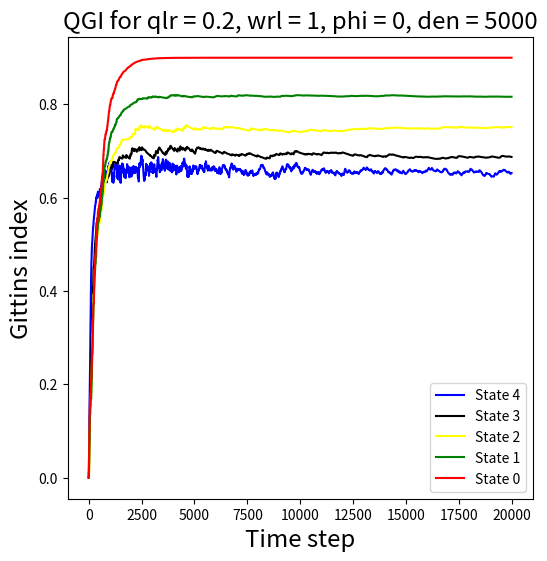

Recreate this plot in Python. (Note: this script raises an exception after producing the figure.)
#!/usr/bin/env python
# coding: utf-8
#Deteriorating arms - 
#for restart paper toy problem. 3 states, 2 arms.
#0,1,2 states 2 has highest gittins. so when you are passive you setup TPM such that you can only visit worse off (lower gittins) states. if 0,1,2 are in increasing gittins, you can only visit 0 from 1 if that arm is passive.
# In[114]:

import numpy as np
import math
import matplotlib.pyplot as plt
import random
from tqdm import tqdm
from copy import deepcopy 
# In[115]:





# In[116]:


class envir():
    def __init__(self):
        self.P =[(0.1,0.9,0,0,0),
                (0.1,0,0.9,0,0),
                (0.1,0,0,0.9,0),
                (0.1,0,0,0,0.9),
                (0.1,0,0,0,0.9)]
        self.rewards = np.array([0.9,0.9**2,0.9**3,0.9**4, 0.9**5])
    def step(self,s,action):
        next_state = deepcopy(s)
        #print(s)
        #print(action)
        next_state[action]= np.random.choice(5,p=self.P[s[action]])
        reward = self.rewards[s[action]]
        return next_state,reward
            

class Agent():
    def __init__(self,alpha,gamma):
        self.Q_values = np.zeros((5,5))
        self.alpha = alpha
        #self.c= c
        self.gamma = gamma
        
    def select_action(self,s,M,epsilon):
        r = random.random()
        if r < epsilon:
            action = np.random.choice(5)
        else:
            gre = [0]*len(s)
            for i in range(len(s)):
                gre[i] = M[s[i]]
                
            action = np.argmax(gre)
            
        return action

# In[117]:



def game(qlr,wlr,phi,den,zone_1_conv,zone_2_conv,zone_3_conv,zone_4_conv,order_conv,x,y,igloo):
    t = 0
    beta = wlr
    epsilon = 1
    s = np.random.choice(5,5)
    env = envir()
    while True:
        
        hist0.append(0.1*M[0])
        hist1.append(0.1*M[1])
        hist2.append(0.1*M[2])
        hist3.append(0.1*M[3])
        hist4.append(0.1*M[4])
        if phi!=0:
            if t==0:
                learning_rate = qlr
                beta = wlr
            if t>=1:
                learning_rate = qlr / math.ceil(t/ den)
                if(t%phi==0):
                    beta = wlr / (1 + math.ceil(t* math.log(t) / den))
                else:
                    beta = 0
        else:
            if t==0:
                learning_rate = qlr
                beta = wlr
            if t>=1:
                learning_rate = qlr / math.ceil(t/ den)
                beta = wlr / (1 + math.ceil(t* math.log(t) / den))

        t = t+1
        
        # Transitions 
        action = agent.select_action(s,M,epsilon)

        next_state, R = env.step(s,action)
        for k in range(5):
            agent.Q_values[int(s[action])][k] += learning_rate*(R+agent.gamma*(max(M[k],agent.Q_values[int(next_state[action])][k]))-agent.Q_values[int(s[action])][k])    

        # One long episode
        s = next_state


        # Updating M
        for i in range(5):
            M[i] += beta*(agent.Q_values[i][i] - M[i])      
        
        #Stopping criteria
        if t>=20000:
            break
        
        

        
    sum0 = 0
    sum1 = 0
    sum2 = 0
    sum3 = 0
    sum4 = 0 
    for i in range(1,201):
        sum0 += hist0[-i]
        sum1 += hist1[-i]
        sum2 += hist2[-i]
        sum3 += hist3[-i]
        sum4 += hist4[-i]
    processed_W = [sum0/200,sum1/200,sum2/200,sum3/200,sum4/200]
    
    if processed_W[0] > processed_W[1] > processed_W[2] > processed_W[3] > processed_W[4]:
        if abs(processed_W[0] - 0.9) <= 0.01 and abs(processed_W[1] - 0.819) <= 0.01 and abs(processed_W[2] - 0.74804) <= 0.01 and abs(processed_W[3] - 0.6909) <= 0.01 and abs(processed_W[4] - 0.64565) <= 0.01:
            print("yes")
            zone_1_conv[y][x] += 1 
    
        if abs(processed_W[0] - 0.9) <= 0.025 and abs(processed_W[1] - 0.819) <= 0.025 and abs(processed_W[2] - 0.74804) <= 0.025 and abs(processed_W[3] - 0.6909) <= 0.025 and abs(processed_W[4] - 0.64565) <= 0.025:
            print("yes2")
            zone_2_conv[y][x] += 1 
    
        if abs(processed_W[0] - 0.9) <= 0.05 and abs(processed_W[1] - 0.819) <= 0.05 and abs(processed_W[2] - 0.74804) <= 0.05 and abs(processed_W[3] - 0.6909) <= 0.05 and abs(processed_W[4] - 0.64565) <= 0.05:
            print("yes3")
            zone_3_conv[y][x] += 1 
            
        
        print("yeso")
        order_conv[y][x] += 1 
        
    
    #whittles_value_data.append(processed_W)
    plt.figure(figsize=(6,6))
    plt.title(f'QGI for qlr = {qlr}, wrl = {wlr}, phi = {phi}, den = {den}',fontsize='xx-large')
    plt.xlabel('Time step', fontsize = 'xx-large')
    plt.ylabel('Gittins index',fontsize = 'xx-large')
    plt.plot(hist4,'-',c='blue',label='State 4')
    plt.plot(hist3,'-',c='black',label='State 3')
    plt.plot(hist2,'-',c='yellow',label='State 2')
    plt.plot(hist1,'-',c='green',label='State 1')
    plt.plot(hist0,'-',c='red',label='State 0')
    plt.legend()

    plt.savefig(f'Plots/QGI_finaltoy/PHIY/plot_{wlr}_{igloo}_{phi}.png')
    plt.clf()
    plt.close()


        

# In[118]:

x = 0.2
Y = [0.1,0.15,0.2,0.25,0.30,0.35,0.40,0.45,0.5,0.55,0.6,0.65,0.7,0.75,0.8,0.85,0.9,0.95,1]  
PHIs = [100,90,80,70,60,50,40,30,20,10,0]
den = 5000

PHIs.reverse()
Y.reverse()

zone_1_conv = np.zeros((len(Y),len(PHIs)))
zone_2_conv = np.zeros((len(Y),len(PHIs)))
zone_3_conv = np.zeros((len(Y),len(PHIs)))
zone_4_conv = np.zeros((len(Y),len(PHIs)))
order_conv = np.zeros((len(Y),len(PHIs)))

for i in tqdm(range(10)):
    for y in range(len(Y)):
        for phi in range(len(PHIs)):
                    #initialise-
                    agent = Agent(alpha = 0.3,gamma = 0.9)
                    
                    hist0 = []
                    hist1 = []
                    hist2 = []
                    hist3 = []
                    hist4 = []
                    M = np.array([0,0,0,0,0], dtype=np.float64)
    
                    hist = [[[],[],[],[],[],[]]]*5

                    game(x,Y[y],PHIs[phi],den,zone_1_conv,zone_2_conv,zone_3_conv,zone_4_conv,order_conv,phi,y,i)
                

# Call the function with the example array

title = "Convergence map for PHIs and Y"
xlabel = "PHIs"
ylabel = "Y"

listPHIs = [100,90,80,70,60,50,40,30,20,10,0]
listY = [0.1,0.15,0.2,0.25,0.30,0.35,0.40,0.45,0.5,0.55,0.6,0.65,0.7,0.75,0.8,0.85,0.9,0.95,1]  
special_point = (8,6)
listPHIs.reverse()
listY.reverse()

def plot_heatmap(matrix, title, xlabel, ylabel, special_point, listPHIs, listY, zone):
    """
    Plots a heatmap of the matrix with values between 0 and 10. The colormap ranges from blue (0) to red (10).
    
    Parameters:
    - matrix: numpy array with values between 0 and 10
    - title: title of the graph
    - xlabel: label for the x-axis
    - ylabel: label for the y-axis
    - listPHIs: list of labels for x-axis
    - listY: list of labels for y-axis
    - zone: zone identifier for the filename
    - bound: bound identifier for the filename
    """
    
    if matrix.ndim != 2:
        raise ValueError("Input matrix must be 2-dimensional")

    if len(listPHIs) != matrix.shape[1] or len(listY) != matrix.shape[0]:
        raise ValueError("Length of listPHIs and listY must match the dimensions of the matrix")

    # Create a new figure
    plt.figure(figsize=(8, 8))
    
    # Create heatmap
    cax = plt.imshow(matrix, cmap='coolwarm', vmin=0, vmax=10)
    
    # Add color bar
    cbar = plt.colorbar(cax, ticks=np.linspace(0, 10, 11))
    cbar.ax.set_yticklabels([f'{i/10:.1f}' for i in range(11)], fontsize='large')
    
    #plt.scatter(special_point[1], special_point[0], color='green', s=100, edgecolors='black')
    
    # Set the ticks and labels
    plt.xticks(np.arange(matrix.shape[1]), labels=listPHIs, fontsize='large')
    plt.yticks(np.arange(matrix.shape[0]), labels=listY, fontsize='large')
    
    # Set graph title and axis labels
    plt.title(title, fontsize='xx-large')
    plt.xlabel(xlabel, fontsize='xx-large')
    plt.ylabel(ylabel, fontsize='xx-large')

    # Save and show the heatmap
    plt.savefig(f'Conv_maps/QGI_finaltoy/PHIY/heatmap_zone{zone}.png')
    plt.show()
    plt.clf()
    plt.close()


zone = 1
plot_heatmap(zone_1_conv, title, xlabel, ylabel, special_point, listPHIs, listY, zone)

zone = 2 
plot_heatmap(zone_2_conv, title, xlabel, ylabel, special_point, listPHIs, listY, zone)

zone = 3 
plot_heatmap(zone_3_conv, title, xlabel, ylabel, special_point, listPHIs, listY, zone)

zone = 0
plot_heatmap(order_conv, title, xlabel, ylabel, special_point, listPHIs, listY, zone)
